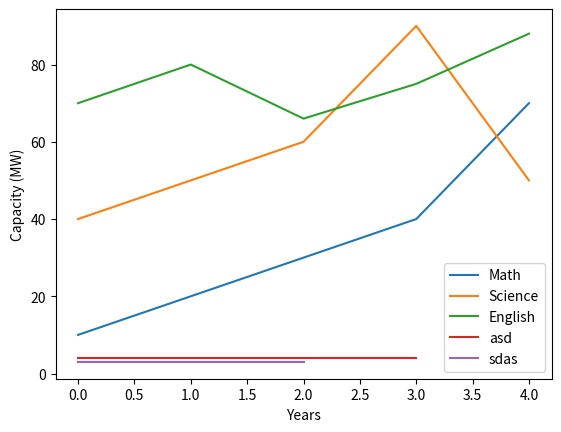

The matplotlib source for this figure:
import matplotlib.pyplot as plt
import pandas as pd

# create a dataframe
# with 3 rows amd 3  columns
record = {'Math': [10, 20, 30,
                   40, 70],
          'Science': [40, 50, 60,
                      90, 50],
          'English': [70, 80, 66,
                      75, 88]}

df = pd.DataFrame(record)
df['asd'] = pd.Series([4, 4, 4, 4])
df['sdas'] = pd.Series([3, 3, 3])

plt.figure()
axs7 = df.plot.line()
axs7.set_axisbelow(True)
plt.xlabel('Years', fontsize='medium')
plt.ylabel('Capacity (MW)', fontsize='medium')
plt.show()

# from domain.import_object import *
# from twine.repository import Repository
#
# reps = Repository()
#
# class I(ImportObject):
#     def __init__(self, name):
#         super().__init__(name)
#         self.invested_quantity = {}
#         self.project_value_year =  {}
#
#     def add_parameter_value(self, parameter_name: str, parameter_value, alternative: str):
#         print( parameter_name, parameter_value, alternative)
#         year, iteration = parameter_name.split('-')
#         if alternative == "Invested":
#             # if year not in self.invested_quantity.keys():
#             #     self.invested_quantity[year] = 1
#             # else:
#             #     self.invested_quantity[year] += 1
#             quit()
#         else:
#             if year not in self.project_value_year.keys():
#                 self.project_value_year[year] = [parameter_value]
#             else:
#                 self.project_value_year[year].append(parameter_value)
#
# test = I(1)
# test.add_parameter_value( "2020-1", 213123, "Invested")
# test.add_parameter_value( "2020-1", 213123, 0)
# test.add_parameter_value( "2020-1", 213123, "Invested")
# test.add_parameter_value( "2020-1", 213123, 0)




